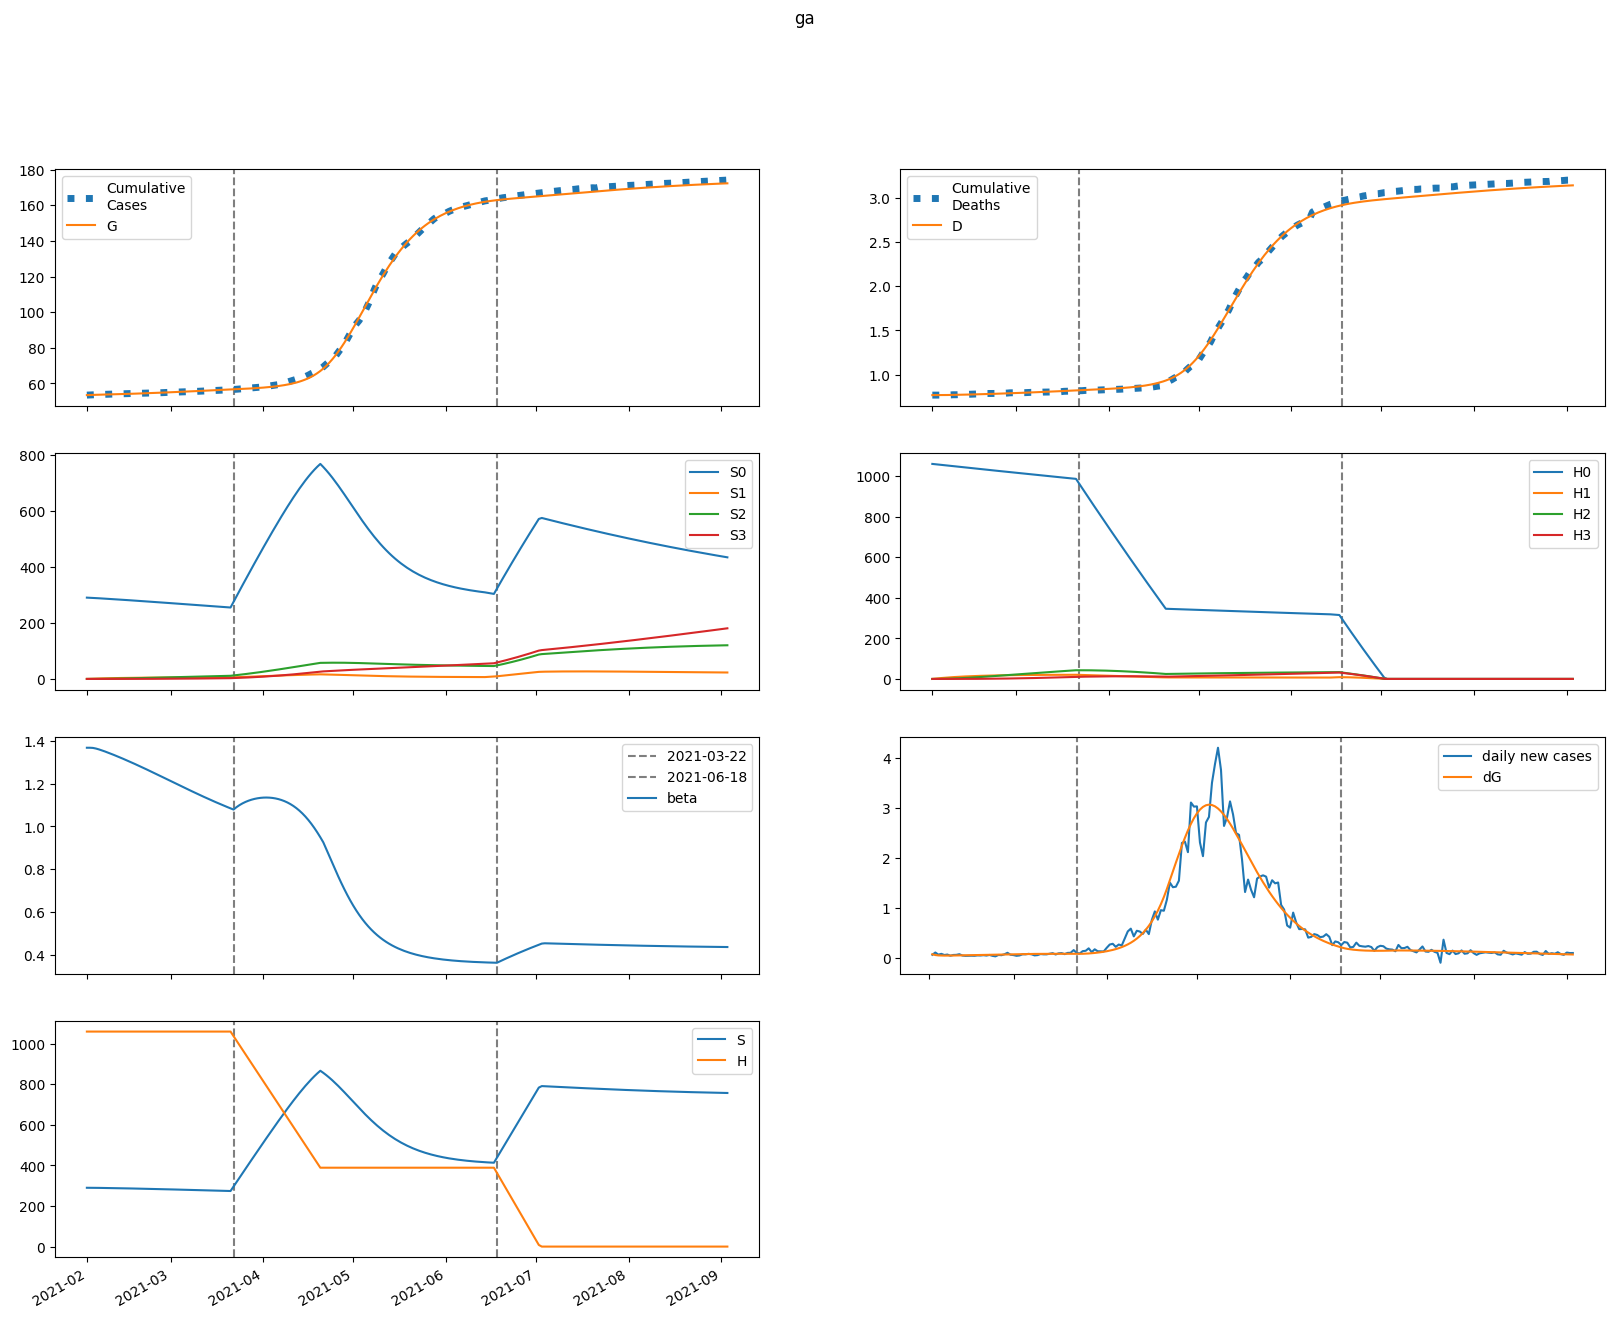

The file beside this chart, header and first rows:
series, 2021-02-01, 2021-02-02, 2021-02-03, 2021-02-04, 2021-02-05, 2021-02-06, 2021-02-07, 2021-02-08, 2021-02-09, 2021-02-10, 2021-02-11, 2021-02-12, 2021-02-13, 2021-02-14, 2021-02-15, 2021-02-16, 2021-02-17, 2021-02-18, 2021-02-19, 2021-02-20, 2021-02-21, 2021-02-22, 2021-02-23
S, 289816, 289781, 289656, 289483, 289280, 289058, 288824, 288579, 288325, 288063, 287794, 287517, 287233, 286942, 286643, 286338, 286025, 285707, 285381, 285049, 284711, 284367, 284017
E, 1451, 1133, 981.2, 916, 895.8, 899, 914.6, 936.7, 962.2, 989.6, 1018, 1047, 1076, 1105, 1135, 1164, 1192, 1221, 1249, 1277, 1304, 1330, 1356
I, 25.97, 91.64, 128.4, 150.3, 164.5, 174.8, 183.2, 190.7, 197.7, 204.5, 211.3, 218.1, 224.9, 231.8, 238.7, 245.6, 252.5, 259.5, 266.4, 273.3, 280.1, 286.9, 293.6
A, 103.4, 365.3, 512.9, 601.4, 659.4, 701.9, 736.6, 767.3, 796.2, 824.3, 852.1, 879.9, 907.8, 935.7, 963.8, 991.9, 1020, 1048, 1076, 1104, 1132, 1159, 1187
IH, 0.0, 1.446, 5.804, 9.971, 13.22, 15.59, 17.32, 18.62, 19.68, 20.58, 21.4, 22.17, 22.93, 23.68, 24.42, 25.17, 25.92, 26.67, 27.42, 28.17, 28.92, 29.67, 30.4
IN, 3.836, 7.124, 19.64, 35.8, 52.88, 69.62, 85.49, 100.3, 114.2, 127.1, 139.1, 150.4, 161.2, 171.4, 181.1, 190.5, 199.6, 208.3, 216.9, 225.3, 233.4, 241.5, 249.3
D, 768.0, 768.0, 768.1, 768.3, 768.6, 769.1, 769.7, 770.4, 771.1, 771.8, 772.6, 773.4, 774.2, 775.1, 776, 776.9, 777.9, 778.8, 779.8, 780.9, 781.9, 783, 784.1
R, 0.0, 21.24, 96.01, 204.2, 334.3, 480, 637.8, 805.5, 982.2, 1167, 1360, 1560, 1768, 1984, 2207, 2437, 2675, 2919, 3172, 3431, 3697, 3971, 4251
G, 53409, 53480, 53535, 53583, 53628, 53672, 53716, 53761, 53806, 53853, 53902, 53952, 54003, 54055, 54109, 54165, 54222, 54280, 54340, 54401, 54463, 54527, 54592
H, 1059522, 1059522, 1059522, 1059522, 1059522, 1059522, 1059522, 1059522, 1059522, 1059522, 1059522, 1059522, 1059522, 1059522, 1059522, 1059522, 1059522, 1059522, 1059522, 1059522, 1059522, 1059522, 1059522
S0, 289816, 289346, 288788, 288182, 287548, 286897, 286234, 285562, 284883, 284197, 283504, 282806, 282102, 281392, 280676, 279955, 279229, 278497, 277760, 277019, 276272, 275521, 274766
E0, 1451, 1133, 981, 915.3, 894.4, 896.8, 911.3, 932.2, 956.5, 982.6, 1010, 1037, 1065, 1093, 1121, 1148, 1175, 1202, 1229, 1255, 1281, 1306, 1330
I0, 25.97, 91.64, 128.4, 150.2, 164.4, 174.7, 183, 190.4, 197.2, 203.9, 210.4, 217, 223.6, 230.2, 236.8, 243.4, 250, 256.6, 263.2, 269.8, 276.3, 282.7, 289
A0, 103.4, 365.3, 512.9, 601.3, 659.3, 701.5, 735.8, 766.1, 794.4, 821.7, 848.7, 875.5, 902.4, 929.2, 956.1, 983.1, 1010, 1037, 1064, 1090, 1116, 1143, 1168
IH0, 0.0, 1.446, 5.804, 9.971, 13.22, 15.58, 17.31, 18.61, 19.65, 20.54, 21.34, 22.1, 22.83, 23.56, 24.27, 24.99, 25.71, 26.43, 27.15, 27.86, 28.58, 29.28, 29.99
IN0, 3.836, 7.124, 19.64, 35.8, 52.88, 69.61, 85.47, 100.3, 114.1, 126.9, 138.9, 150.1, 160.7, 170.8, 180.4, 189.6, 198.5, 207, 215.4, 223.5, 231.4, 239.1, 246.7
D0, 768.0, 768.0, 768.1, 768.3, 768.6, 769.1, 769.7, 770.4, 771.1, 771.8, 772.6, 773.4, 774.2, 775.1, 776, 776.9, 777.8, 778.8, 779.8, 780.8, 781.9, 782.9, 784
R0, 0.0, 21.24, 96.01, 204.2, 334.3, 480, 637.6, 805.3, 981.7, 1166, 1358, 1558, 1765, 1980, 2201, 2430, 2665, 2908, 3157, 3414, 3677, 3947, 4223
G0, 53409, 53480, 53535, 53583, 53628, 53672, 53716, 53760, 53806, 53852, 53901, 53950, 54001, 54053, 54106, 54161, 54217, 54274, 54333, 54393, 54455, 54517, 54581
H0, 1059522, 1057932, 1056346, 1054761, 1053179, 1051599, 1050022, 1048447, 1046874, 1045304, 1043736, 1042170, 1040607, 1039046, 1037487, 1035931, 1034377, 1032826, 1031276, 1029730, 1028185, 1026643, 1025103
S1, 0.0, 434.7, 837.3, 1210, 1555, 1874, 2168, 2441, 2692, 2925, 3139, 3337, 3519, 3687, 3842, 3984, 4115, 4235, 4346, 4447, 4539, 4624, 4701
E1, 0.0, 0.0, 0.1862, 0.6431, 1.335, 2.2, 3.186, 4.25, 5.363, 6.505, 7.662, 8.824, 9.983, 11.13, 12.27, 13.4, 14.5, 15.59, 16.65, 17.69, 18.7, 19.68, 20.63
I1, 0.0, 0.0, 0.0, 0.009103, 0.03869, 0.09607, 0.1841, 0.3024, 0.4486, 0.6196, 0.8116, 1.021, 1.245, 1.48, 1.723, 1.973, 2.226, 2.483, 2.74, 2.996, 3.252, 3.504, 3.754
A1, 0.0, 0.0, 0.0, 0.03625, 0.1542, 0.3832, 0.735, 1.208, 1.794, 2.479, 3.25, 4.092, 4.991, 5.937, 6.917, 7.923, 8.947, 9.981, 11.02, 12.06, 13.09, 14.11, 15.12
IH1, 0.0, 0.0, 0.0, 0.0, 0.0005067, 0.0024, 0.006515, 0.01342, 0.02336, 0.03634, 0.05217, 0.07056, 0.09117, 0.1137, 0.1377, 0.1629, 0.1891, 0.2159, 0.2433, 0.2709, 0.2986, 0.3263, 0.3539
IN1, 0.0, 0.0, 0.0, 0.0, 0.001345, 0.006867, 0.02008, 0.0444, 0.08272, 0.1372, 0.2091, 0.2991, 0.4072, 0.5329, 0.6753, 0.8333, 1.006, 1.191, 1.387, 1.594, 1.809, 2.031, 2.258
D1, 0.0, 0.0, 0.0, 0.0, 0.0, 1.9050452276739683e-05, 0.0001093, 0.0003543, 0.0008588, 0.001737, 0.003103, 0.005065, 0.007718, 0.01115, 0.01542, 0.0206, 0.02672, 0.03383, 0.04195, 0.0511, 0.06128, 0.07251, 0.08478
R1, 0.0, 0.0, 0.0, 0.0, 0.007251, 0.03853, 0.1173, 0.2703, 0.5246, 0.9064, 1.439, 2.144, 3.038, 4.138, 5.456, 7.001, 8.782, 10.81, 13.07, 15.59, 18.36, 21.38, 24.65
G1, 0.0, 0.0, 0.0, 0.009103, 0.04054, 0.1058, 0.2133, 0.3691, 0.5768, 0.839, 1.157, 1.532, 1.963, 2.451, 2.995, 3.595, 4.25, 4.959, 5.721, 6.535, 7.4, 8.314, 9.275
H1, 0.0, 1589, 3063, 4428, 5694, 6867, 7954, 8961, 9894, 10757, 11557, 12297, 12982, 13615, 14202, 14743, 15244, 15707, 16134, 16529, 16893, 17228, 17538
S2, 0.0, 0.0, 31.03, 90.43, 175.7, 284.5, 414.8, 564.5, 731.7, 914.9, 1112, 1323, 1545, 1777, 2018, 2268, 2524, 2787, 3055, 3327, 3603, 3883, 4165
E2, 0.0, 0.0, 0.0, 0.006516, 0.02712, 0.06761, 0.132, 0.223, 0.3426, 0.4921, 0.6724, 0.8842, 1.128, 1.404, 1.711, 2.051, 2.422, 2.823, 3.254, 3.714, 4.202, 4.717, 5.256
I2, 0.0, 0.0, 0.0, 0.0, 0.0003185, 0.001579, 0.004563, 0.01009, 0.01894, 0.03184, 0.04942, 0.07224, 0.1008, 0.1354, 0.1765, 0.2243, 0.2789, 0.3406, 0.4093, 0.4851, 0.5681, 0.658, 0.7547
A2, 0.0, 0.0, 0.0, 0.0, 0.001269, 0.006295, 0.0182, 0.04026, 0.07563, 0.1272, 0.1976, 0.289, 0.4033, 0.5423, 0.7071, 0.8989, 1.118, 1.366, 1.643, 1.948, 2.281, 2.643, 3.033
IH2, 0.0, 0.0, 0.0, 0.0, 0.0, 1.7729735321205756e-05, 9.653568439067296e-05, 0.000301, 0.000708, 0.001399, 0.002453, 0.003944, 0.00594, 0.0085, 0.01167, 0.0155, 0.02003, 0.02527, 0.03125, 0.03799, 0.04549, 0.05376, 0.06278
IN2, 0.0, 0.0, 0.0, 0.0, 0.0, 4.704949787339481e-05, 0.0002736, 0.0009085, 0.002269, 0.004742, 0.008767, 0.01481, 0.02337, 0.03491, 0.04993, 0.06886, 0.09215, 0.1202, 0.1533, 0.1919, 0.2361, 0.2863, 0.3426
D2, 0.0, 0.0, 0.0, 0.0, 0.0, 0.0, 6.666472922431865e-07, 4.296439358395042e-06, 1.561282769445343e-05, 4.223251105000284e-05, 9.48241028579632e-05, 0.000187, 0.0003353, 0.0005587, 0.0008783, 0.001317, 0.0019, 0.002653, 0.003603, 0.004779, 0.006207, 0.007918, 0.009939
R2, 0.0, 0.0, 0.0, 0.0, 0.0, 0.0002537, 0.001528, 0.005253, 0.01358, 0.02936, 0.05615, 0.09808, 0.1599, 0.2467, 0.3642, 0.5183, 0.7153, 0.9616, 1.264, 1.629, 2.064, 2.576, 3.171
G2, 0.0, 0.0, 0.0, 0.0, 0.0003185, 0.001644, 0.004949, 0.0114, 0.0223, 0.03905, 0.06311, 0.09598, 0.1392, 0.1943, 0.263, 0.3466, 0.4469, 0.5652, 0.7032, 0.8623, 1.044, 1.249, 1.48
H2, 0.0, 0.0, 113.5, 330.9, 643.3, 1042, 1520, 2071, 2686, 3361, 4089, 4866, 5686, 6546, 7440, 8366, 9320, 10298, 11297, 12315, 13349, 14397, 15456
S3, 0.0, 0.0, 0.0, 0.3694, 1.446, 3.536, 6.922, 11.86, 18.57, 27.28, 38.16, 51.39, 67.13, 85.5, 106.6, 130.6, 157.6, 187.6, 220.7, 257, 296.5, 339.3, 385.4
E3, 0.0, 0.0, 0.0, 0.0, 5.1791251529408385e-05, 0.0002606, 0.0007714, 0.001758, 0.003417, 0.005963, 0.009624, 0.01464, 0.02127, 0.02976, 0.04037, 0.05337, 0.06901, 0.08756, 0.1093, 0.1344, 0.1631, 0.1957, 0.2324
I3, 0.0, 0.0, 0.0, 0.0, 0.0, 2.5317898110194712e-06, 1.4756488942497234e-05, 4.9467309318043787e-05, 0.0001254, 0.0002669, 0.0005041, 0.0008721, 0.001411, 0.002163, 0.003178, 0.004505, 0.006198, 0.008311, 0.0109, 0.01403, 0.01774, 0.02211, 0.02718
A3, 0.0, 0.0, 0.0, 0.0, 0.0, 1.0083571931403648e-05, 5.880582391999404e-05, 0.0001972, 0.0005001, 0.001065, 0.002013, 0.003485, 0.005638, 0.008651, 0.01271, 0.01803, 0.02481, 0.03329, 0.04368, 0.05622, 0.07114, 0.08867, 0.109
IH3, 0.0, 0.0, 0.0, 0.0, 0.0, 0.0, 1.4091819763758128e-07, 8.899185454562807e-07, 3.1864158776493867e-06, 8.528235556795702e-06, 1.900737723992106e-05, 3.7310835006395374e-05, 6.669898686433024e-05, 0.000111, 0.0001744, 0.0002618, 0.0003781, 0.000529, 0.00072, 0.0009572, 0.001246, 0.001594, 0.002006
IN3, 0.0, 0.0, 0.0, 0.0, 0.0, 0.0, 3.7395540993451844e-07, 2.5001222788534333e-06, 9.449460267000601e-06, 2.6615769885512907e-05, 6.223944017800585e-05, 0.0001278, 0.0002384, 0.0004127, 0.0006732, 0.001046, 0.001562, 0.002255, 0.00316, 0.004319, 0.005773, 0.007569, 0.009753
D3, 0.0, 0.0, 0.0, 0.0, 0.0, 0.0, 0.0, 5.298597704982262e-09, 3.8759999011737826e-08, 1.5857089738735991e-07, 4.792370008880676e-07, 1.1939242954289322e-06, 2.596831145290141e-06, 5.1047478277962436e-06, 9.277270142877236e-06, 1.5835323190293572e-05, 2.5677767166745595e-05, 3.989593118572348e-05, 5.978597155548131e-05, 8.685898679254063e-05, 0.0001228, 0.0001697, 0.0002297
R3, 0.0, 0.0, 0.0, 0.0, 0.0, 0.0, 2.0167143862807296e-06, 1.3898344422014978e-05, 5.412737609988949e-05, 0.000157, 0.000378, 0.0007986, 0.001532, 0.002725, 0.004567, 0.007289, 0.01117, 0.01654, 0.02377, 0.0333, 0.04561, 0.06126, 0.08083
G3, 0.0, 0.0, 0.0, 0.0, 0.0, 2.5317898110194712e-06, 1.5271362550069335e-05, 5.298311399179393e-05, 0.0001389, 0.000306, 0.0005975, 0.001068, 0.001784, 0.002823, 0.004278, 0.006251, 0.00886, 0.01223, 0.01651, 0.02186, 0.02842, 0.0364, 0.04597
H3, 0.0, 0.0, 0.0, 1.351, 5.291, 12.95, 25.36, 43.46, 68.11, 100.1, 140.1, 188.8, 246.7, 314.4, 392.3, 480.9, 580.5, 691.4, 814, 948.5, 1095, 1254, 1425
beta, 1.368, 1.368, 1.367, 1.364, 1.36, 1.356, 1.351, 1.346, 1.34, 1.335, 1.329, 1.323, 1.317, 1.311, 1.305, 1.299, 1.292, 1.286, 1.28, 1.273, 1.266, 1.26, 1.253
